Dataset: data (GitHub, Omar-V2/MLH-LocalHackDay). Classes: five fingers, four fingers, one finger, three fingers, two fingers.

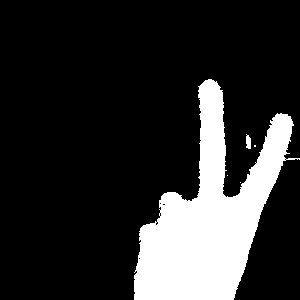
Label: two fingers

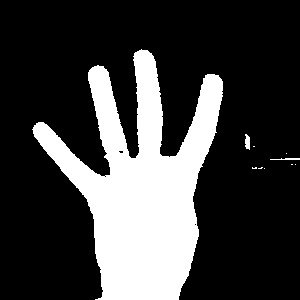
Label: four fingers

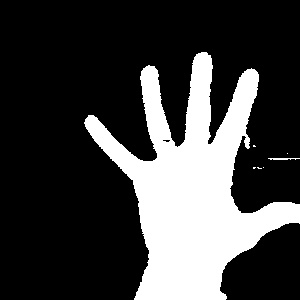
Label: five fingers

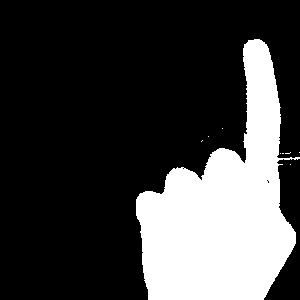
Label: one finger

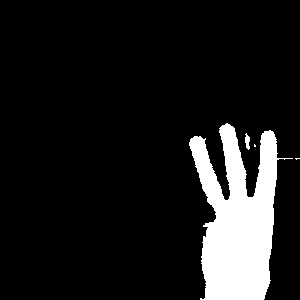
Label: three fingers

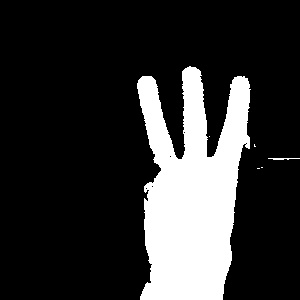
Label: three fingers
